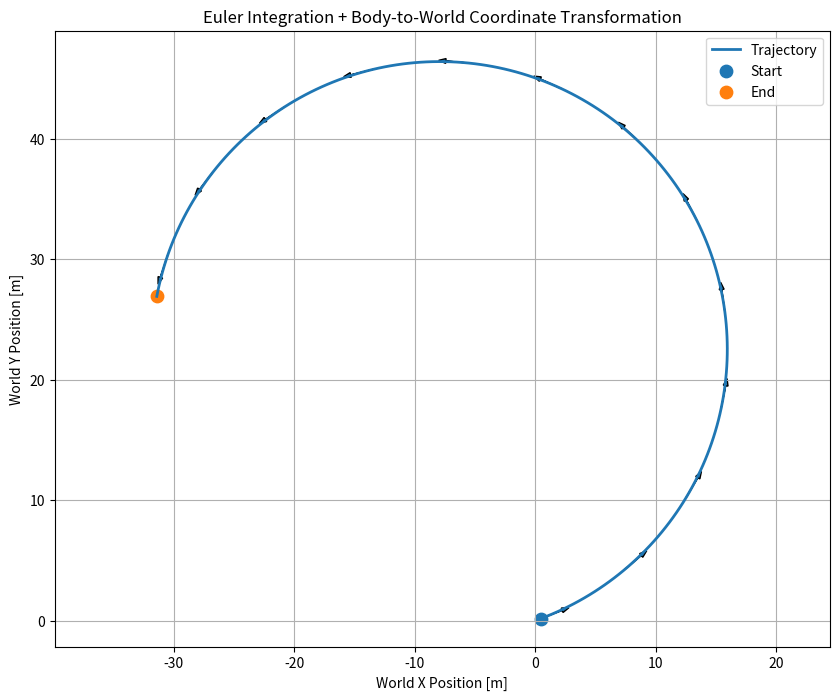
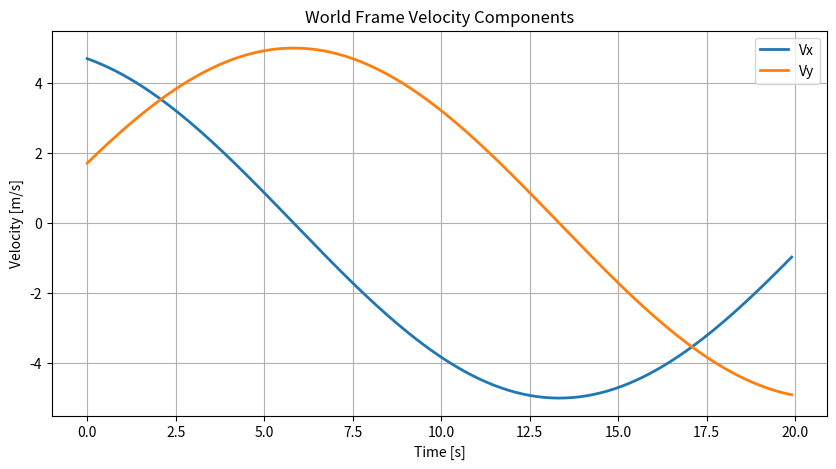
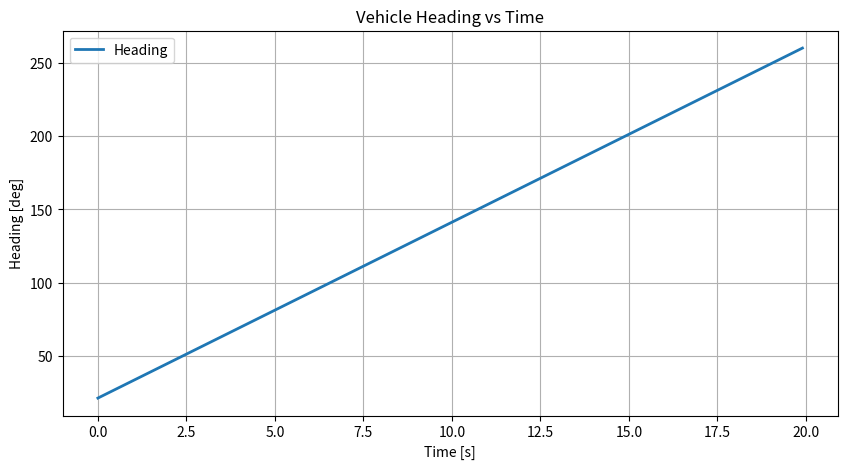

These figures' Python source, in order:
import numpy as np
import matplotlib.pyplot as plt


def body_to_world(vector_body, heading_rad):
    rotation_matrix = np.array([
        [np.cos(heading_rad), -np.sin(heading_rad)],
        [np.sin(heading_rad),  np.cos(heading_rad)]
    ])
    return rotation_matrix @ vector_body


def simulate_vehicle(total_time=20.0, dt=0.1):
    x = 0.0
    y = 0.0
    heading = np.deg2rad(20.0)

    speed_body = 5.0
    yaw_rate = np.deg2rad(12.0)

    time_history = []
    x_history = []
    y_history = []
    heading_history = []
    velocity_world_history = []

    time = 0.0

    while time <= total_time:
        velocity_body = np.array([speed_body, 0.0])
        velocity_world = body_to_world(velocity_body, heading)

        x += velocity_world[0] * dt
        y += velocity_world[1] * dt
        heading += yaw_rate * dt

        time_history.append(time)
        x_history.append(x)
        y_history.append(y)
        heading_history.append(heading)
        velocity_world_history.append(velocity_world)

        time += dt

    return (
        np.array(time_history),
        np.array(x_history),
        np.array(y_history),
        np.array(heading_history),
        np.array(velocity_world_history)
    )


def plot_results(time, x, y, heading, velocity_world):
    # Plot 1
    plt.figure(figsize=(10, 8))
    plt.plot(x, y, linewidth=2, label="Trajectory")

    step = max(1, len(time) // 12)
    for i in range(0, len(time), step):
        forward_world = body_to_world(np.array([2.5, 0]), heading[i])
        plt.arrow(
            x[i], y[i],
            forward_world[0], forward_world[1],
            head_width=0.4,
            length_includes_head=True
        )

    plt.scatter(x[0], y[0], s=80, label="Start")
    plt.scatter(x[-1], y[-1], s=80, label="End")
    plt.title("Euler Integration + Body-to-World Coordinate Transformation")
    plt.xlabel("World X Position [m]")
    plt.ylabel("World Y Position [m]")
    plt.axis("equal")
    plt.grid(True)
    plt.legend()
    plt.savefig("trajectory_plot.png", dpi=200, bbox_inches="tight")

    # Plot 2
    plt.figure(figsize=(10, 5))
    plt.plot(time, velocity_world[:, 0], linewidth=2, label="Vx")
    plt.plot(time, velocity_world[:, 1], linewidth=2, label="Vy")
    plt.title("World Frame Velocity Components")
    plt.xlabel("Time [s]")
    plt.ylabel("Velocity [m/s]")
    plt.grid(True)
    plt.legend()
    plt.savefig("velocity_components_plot.png", dpi=200, bbox_inches="tight")

    # Plot 3
    plt.figure(figsize=(10, 5))
    plt.plot(time, np.rad2deg(heading), linewidth=2, label="Heading")
    plt.title("Vehicle Heading vs Time")
    plt.xlabel("Time [s]")
    plt.ylabel("Heading [deg]")
    plt.grid(True)
    plt.legend()
    plt.savefig("heading_plot.png", dpi=200, bbox_inches="tight")

    print("Saved plots:")
    print("trajectory_plot.png")
    print("velocity_components_plot.png")
    print("heading_plot.png")

    plt.show(block=True)


if __name__ == "__main__":
    time, x, y, heading, velocity_world = simulate_vehicle()
    plot_results(time, x, y, heading, velocity_world)
